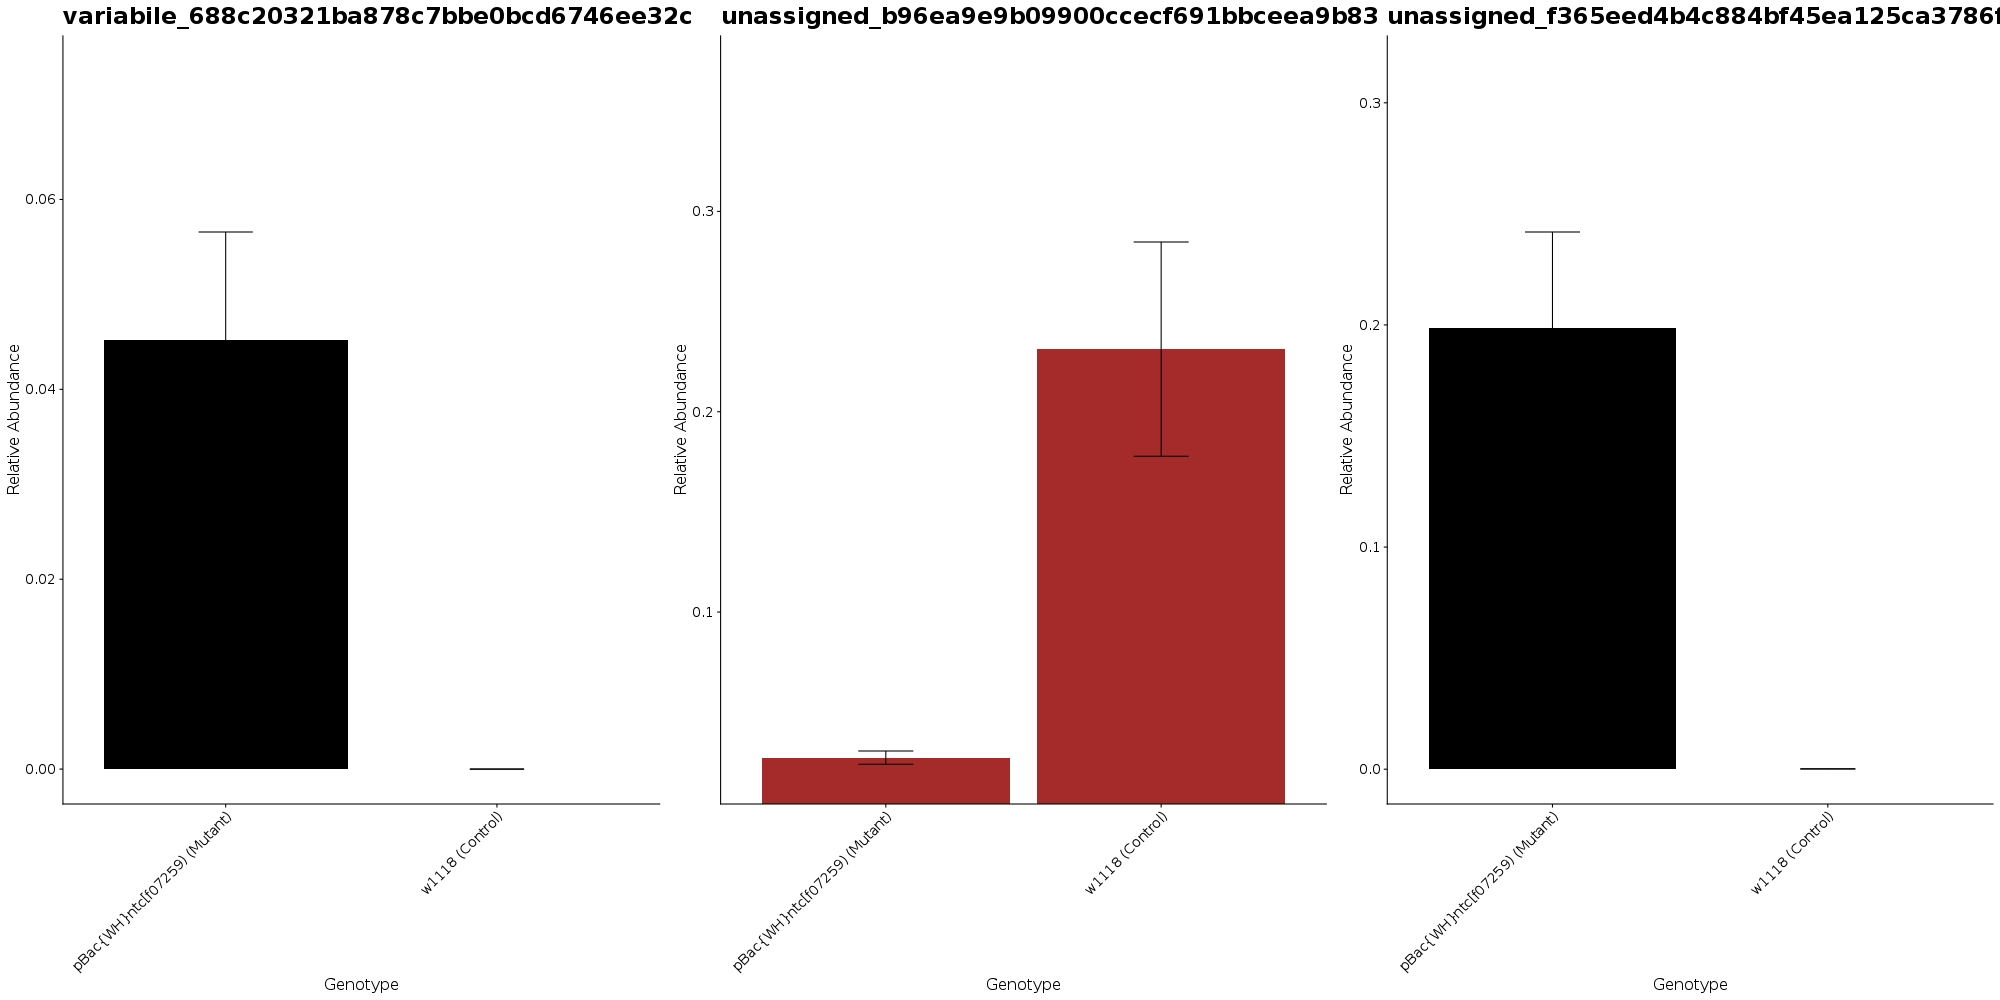

Values plotted in this chart, from the file beside it:
, X.OTU.ID, kingdom, phylum, class, order, family, genus, species, OTU, clustered_taxonomy, get(taxonomic_level), pBac{WH}ntc[f07259), w1118, pBac{WH}ntc[f07259)_sem, w1118_sem
1, 688c20321ba878c7bbe0bcd6746ee32c, k__Bacteria, p__Actinobacteria, c__Actinobacteria, o__Actinomycetales, f__Corynebacteriaceae, g__Corynebacterium, s__variabile, 688c20321ba878c7bbe0bcd6746ee32c, k__Bacteria_p__Actinobacteria_c__Actinob…, 688c20321ba878c7bbe0bcd6746ee32c, 0.04521, 0, 0.01136, 0
2, b96ea9e9b09900ccecf691bbceea9b83, k__Bacteria, p__Firmicutes, c__Bacilli, o__Lactobacillales, f__Lactobacillaceae, , , b96ea9e9b09900ccecf691bbceea9b83, k__Bacteria_p__Firmicutes_c__Bacilli_o__…, b96ea9e9b09900ccecf691bbceea9b83, 0.02732, 0.2313, 0.003315, 0.05348
3, f365eed4b4c884bf45ea125ca3786f2a, k__Bacteria, p__Firmicutes, c__Bacilli, o__Lactobacillales, f__Leuconostocaceae, g__Leuconostoc, s__, f365eed4b4c884bf45ea125ca3786f2a, k__Bacteria_p__Firmicutes_c__Bacilli_o__…, f365eed4b4c884bf45ea125ca3786f2a, 0.1988, 0.0001162, 0.04303, 7.7934405257036e-05
